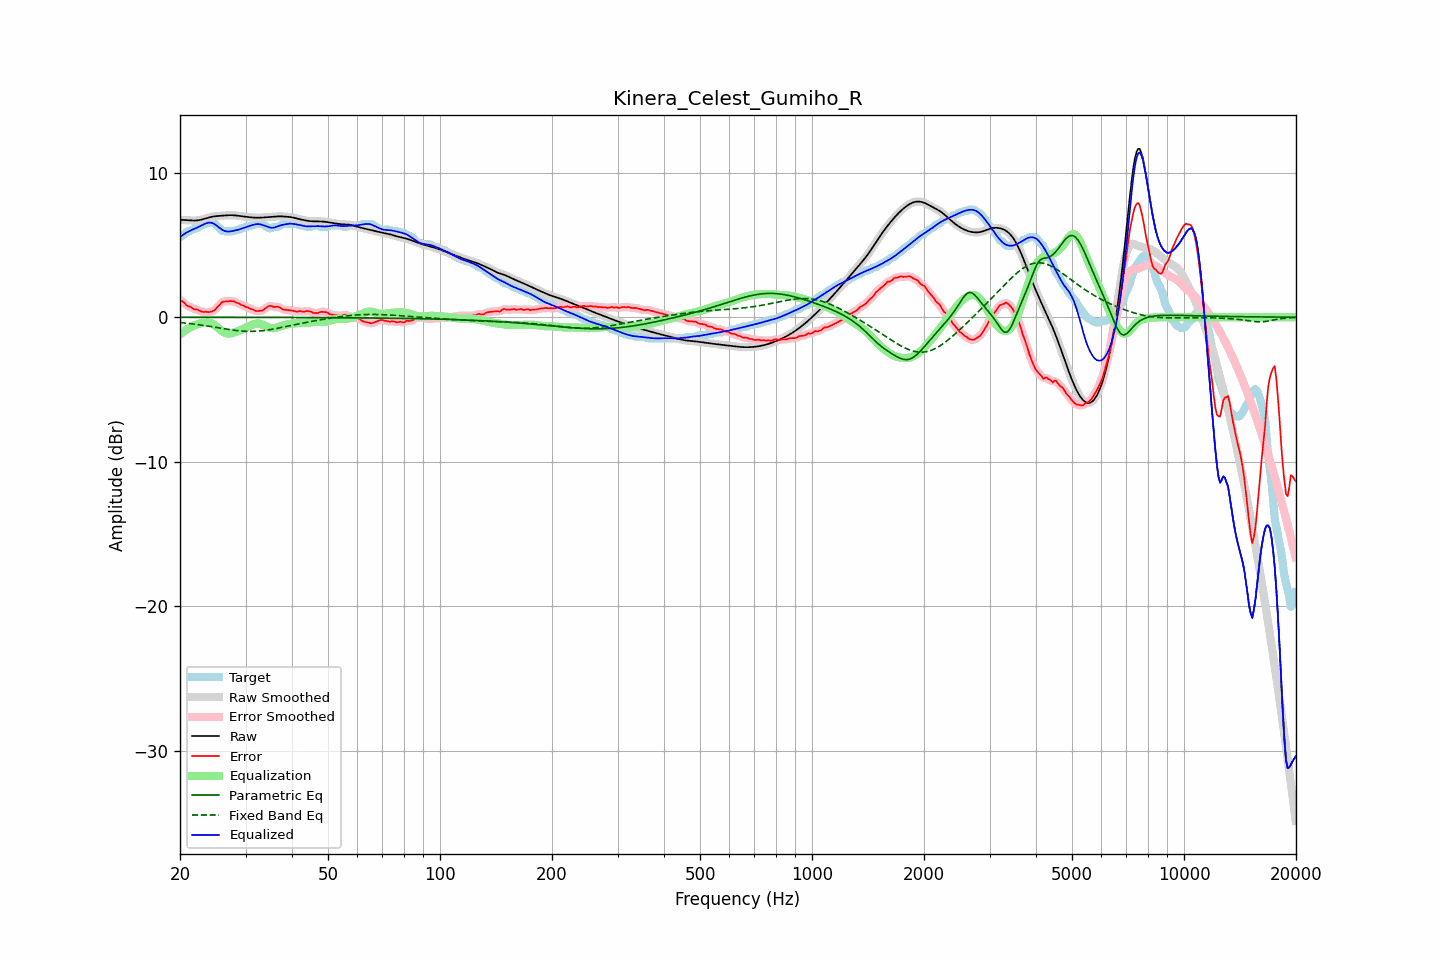

Data behind this chart, as committed beside it:
frequency, raw, error, smoothed, error_smoothed, equalization, parametric_eq, fixed_band_eq, equalized_raw, equalized_smoothed, target
20.00, 6.73, 1.18, 6.73, 1.21, -1.20, -0.00, -0.37, 5.53, 5.53, 5.54
20.20, 6.73, 1.13, 6.73, 1.11, -1.11, -0.01, -0.38, 5.62, 5.62, 5.59
20.40, 6.72, 1.04, 6.72, 1.03, -1.02, -0.01, -0.39, 5.70, 5.70, 5.68
20.61, 6.72, 0.97, 6.72, 0.94, -0.94, -0.01, -0.40, 5.78, 5.78, 5.75
20.81, 6.71, 0.82, 6.71, 0.85, -0.86, -0.01, -0.41, 5.84, 5.84, 5.89
21.02, 6.70, 0.75, 6.70, 0.77, -0.79, -0.01, -0.43, 5.91, 5.91, 5.94
21.23, 6.69, 0.74, 6.69, 0.72, -0.73, -0.01, -0.44, 5.96, 5.96, 5.95
21.44, 6.68, 0.68, 6.68, 0.67, -0.67, -0.01, -0.45, 6.02, 6.02, 6.01
21.66, 6.68, 0.62, 6.68, 0.62, -0.61, -0.01, -0.47, 6.07, 6.07, 6.06
21.87, 6.68, 0.54, 6.68, 0.57, -0.57, -0.01, -0.48, 6.11, 6.11, 6.14
22.09, 6.68, 0.54, 6.68, 0.53, -0.52, -0.01, -0.50, 6.16, 6.16, 6.14
22.31, 6.70, 0.51, 6.70, 0.50, -0.48, -0.01, -0.51, 6.21, 6.21, 6.18
22.54, 6.71, 0.46, 6.71, 0.46, -0.45, -0.01, -0.53, 6.26, 6.26, 6.26
22.76, 6.74, 0.40, 6.74, 0.41, -0.42, -0.01, -0.54, 6.32, 6.32, 6.33
22.99, 6.76, 0.37, 6.76, 0.38, -0.39, -0.01, -0.56, 6.38, 6.38, 6.39
23.22, 6.80, 0.35, 6.80, 0.37, -0.37, -0.01, -0.58, 6.43, 6.43, 6.44
23.45, 6.83, 0.39, 6.83, 0.36, -0.35, -0.01, -0.59, 6.48, 6.48, 6.44
23.69, 6.86, 0.36, 6.86, 0.36, -0.34, -0.01, -0.61, 6.52, 6.52, 6.51
23.92, 6.89, 0.35, 6.89, 0.36, -0.35, -0.01, -0.63, 6.54, 6.54, 6.54
24.16, 6.92, 0.38, 6.92, 0.37, -0.38, -0.01, -0.65, 6.54, 6.54, 6.54
24.40, 6.95, 0.40, 6.95, 0.40, -0.43, -0.01, -0.66, 6.51, 6.51, 6.54
24.65, 6.96, 0.46, 6.96, 0.46, -0.50, -0.01, -0.68, 6.46, 6.46, 6.51
24.89, 6.98, 0.53, 6.98, 0.55, -0.59, -0.01, -0.70, 6.39, 6.39, 6.45
25.14, 6.99, 0.67, 6.99, 0.66, -0.68, -0.01, -0.72, 6.31, 6.31, 6.32
25.39, 7.00, 0.79, 7.00, 0.78, -0.78, -0.01, -0.74, 6.22, 6.22, 6.21
25.65, 7.01, 0.89, 7.01, 0.91, -0.87, -0.01, -0.76, 6.14, 6.14, 6.12
25.91, 7.02, 1.02, 7.02, 1.00, -0.95, -0.01, -0.77, 6.06, 6.06, 5.99
26.16, 7.02, 1.08, 7.02, 1.07, -1.03, -0.01, -0.79, 6.00, 6.00, 5.94
26.43, 7.03, 1.09, 7.03, 1.10, -1.08, -0.01, -0.81, 5.95, 5.95, 5.94
26.69, 7.04, 1.10, 7.04, 1.10, -1.12, -0.01, -0.83, 5.93, 5.93, 5.94
26.96, 7.05, 1.11, 7.05, 1.11, -1.13, -0.01, -0.85, 5.92, 5.92, 5.94
27.23, 7.05, 1.11, 7.05, 1.11, -1.13, -0.01, -0.86, 5.93, 5.93, 5.94
27.50, 7.05, 1.11, 7.05, 1.12, -1.11, -0.01, -0.88, 5.94, 5.94, 5.94
27.77, 7.05, 1.11, 7.05, 1.10, -1.09, -0.01, -0.89, 5.96, 5.96, 5.94
28.05, 7.04, 1.09, 7.04, 1.07, -1.05, -0.01, -0.91, 5.99, 5.99, 5.96
28.33, 7.03, 1.00, 7.03, 1.03, -1.02, -0.01, -0.92, 6.01, 6.01, 6.03
28.62, 7.02, 0.97, 7.02, 0.97, -0.97, -0.01, -0.93, 6.04, 6.04, 6.04
28.90, 7.00, 0.93, 7.00, 0.91, -0.93, -0.01, -0.94, 6.07, 6.08, 6.07
29.19, 6.99, 0.84, 6.99, 0.87, -0.87, -0.01, -0.95, 6.11, 6.11, 6.14
29.48, 6.97, 0.83, 6.97, 0.81, -0.82, -0.01, -0.96, 6.15, 6.15, 6.14
29.78, 6.96, 0.77, 6.96, 0.76, -0.77, -0.01, -0.97, 6.19, 6.19, 6.19
30.08, 6.94, 0.70, 6.94, 0.72, -0.72, -0.01, -0.97, 6.23, 6.23, 6.24
30.38, 6.93, 0.69, 6.93, 0.67, -0.67, -0.01, -0.98, 6.27, 6.27, 6.24
30.68, 6.92, 0.63, 6.92, 0.62, -0.62, -0.01, -0.98, 6.30, 6.30, 6.29
30.99, 6.91, 0.56, 6.91, 0.58, -0.57, -0.01, -0.98, 6.34, 6.34, 6.34
31.30, 6.89, 0.55, 6.89, 0.53, -0.52, -0.01, -0.98, 6.37, 6.37, 6.34
31.61, 6.88, 0.49, 6.88, 0.48, -0.48, -0.01, -0.98, 6.40, 6.40, 6.40
31.93, 6.88, 0.43, 6.88, 0.45, -0.45, -0.01, -0.97, 6.42, 6.42, 6.44
32.24, 6.88, 0.43, 6.88, 0.43, -0.44, -0.01, -0.97, 6.44, 6.44, 6.44
32.57, 6.88, 0.43, 6.88, 0.42, -0.44, -0.01, -0.96, 6.43, 6.43, 6.44
32.89, 6.88, 0.44, 6.88, 0.43, -0.46, -0.01, -0.95, 6.42, 6.42, 6.44
33.22, 6.89, 0.45, 6.89, 0.46, -0.50, -0.01, -0.94, 6.39, 6.39, 6.44
33.55, 6.90, 0.52, 6.90, 0.52, -0.55, -0.01, -0.92, 6.35, 6.35, 6.37
33.89, 6.90, 0.60, 6.90, 0.60, -0.60, -0.01, -0.91, 6.31, 6.31, 6.31
34.23, 6.91, 0.67, 6.91, 0.68, -0.65, -0.01, -0.90, 6.27, 6.27, 6.24
34.57, 6.92, 0.75, 6.92, 0.74, -0.69, -0.01, -0.88, 6.23, 6.23, 6.17
34.92, 6.93, 0.78, 6.93, 0.77, -0.73, -0.02, -0.86, 6.20, 6.20, 6.14
35.27, 6.94, 0.78, 6.94, 0.76, -0.75, -0.02, -0.84, 6.18, 6.18, 6.16
35.62, 6.94, 0.72, 6.94, 0.74, -0.76, -0.02, -0.82, 6.19, 6.19, 6.23
35.97, 6.95, 0.71, 6.95, 0.72, -0.75, -0.02, -0.80, 6.21, 6.21, 6.24
... 635 more rows
